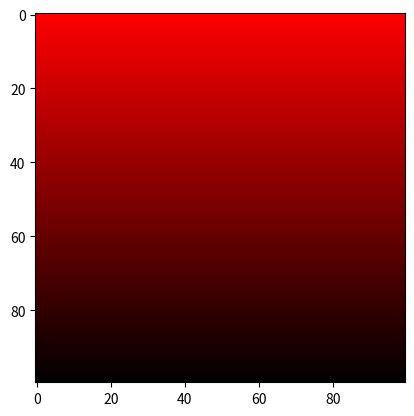

Write Python code to recreate this figure.
import matplotlib.pyplot as plt
import numpy as np

A = np.zeros( (100,100,3) )

for i in range(100):
  for j in range(100):
      A[i,j,0]=1-i*0.01
      A[i,j,1]=0
      #-i*0.01
      A[i,j,2]=0
      #1-i*0.01

plt.imshow(A,interpolation='nearest')
plt.show()